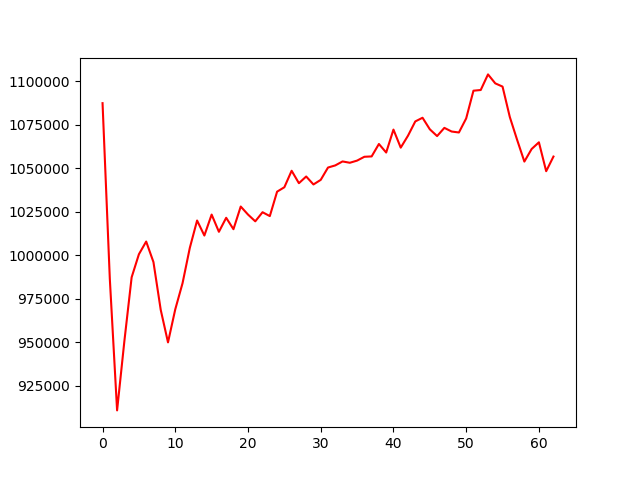

Values plotted in this chart, from the file beside it:
, 0
0, 1087350
1, 986409
2, 910782
3, 950536
4, 987269
5, 1000524
6, 1007822
7, 996022
8, 968563
9, 949870
10, 968886
11, 983886
12, 1004194
13, 1019913
14, 1011272
15, 1023320
16, 1013420
17, 1021478
18, 1014916
19, 1027943
20, 1023333
21, 1019444
22, 1024672
23, 1022446
24, 1036490
25, 1039032
26, 1048503
27, 1041358
28, 1045208
29, 1040628
30, 1043270
31, 1050353
32, 1051577
33, 1053858
34, 1053093
35, 1054343
36, 1056535
37, 1056744
38, 1063887
39, 1058981
40, 1072159
41, 1061785
42, 1068657
43, 1076850
44, 1078965
45, 1072332
46, 1068438
47, 1073153
48, 1071049
49, 1070498
50, 1078584
51, 1094513
52, 1094911
53, 1103881
54, 1098726
55, 1096872
56, 1079383
57, 1066325
58, 1053778
59, 1061011
... 3 more rows
